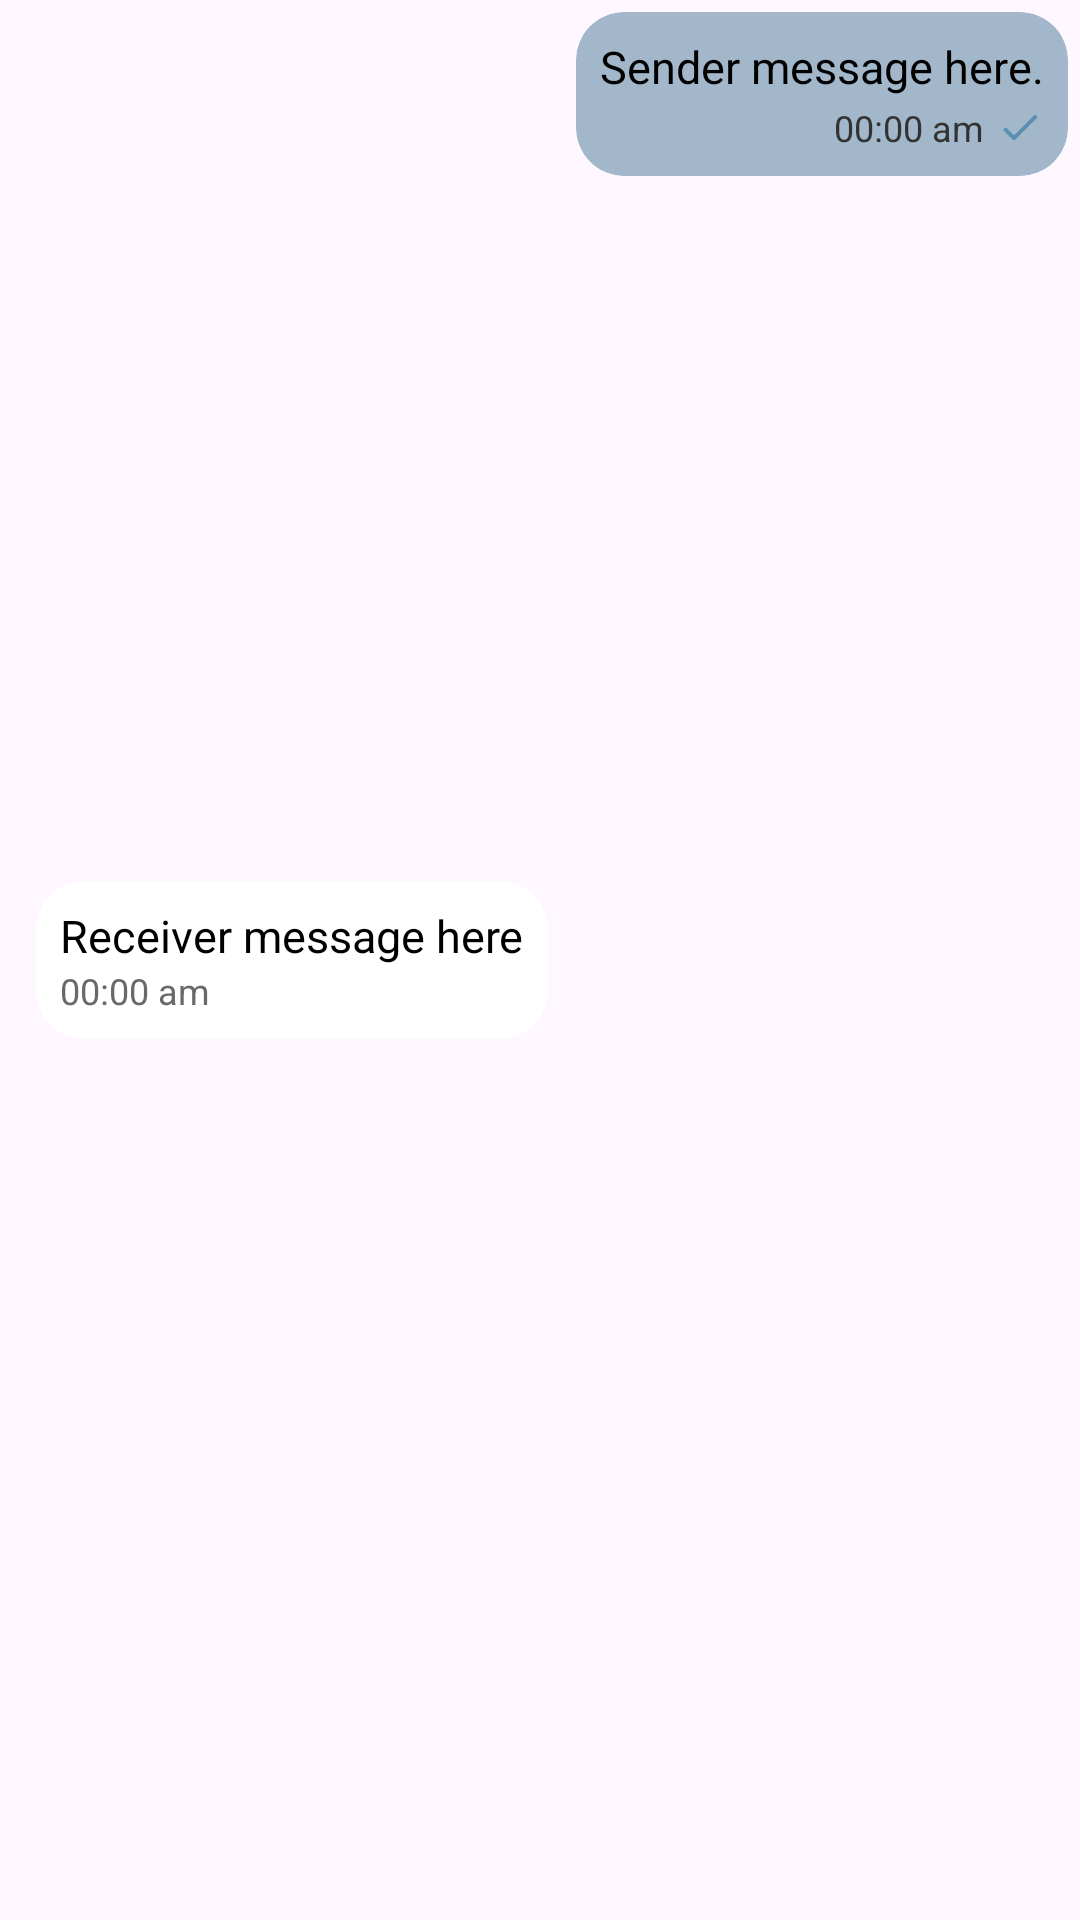

This screen was rendered from an Android layout file. Write that file and the resources it references.
<!-- AndroidManifest.xml: application theme Theme.Manage -->
<!-- res/layout/custom_text_messages_layout.xml -->
<?xml version="1.0" encoding="utf-8"?>
<androidx.constraintlayout.widget.ConstraintLayout xmlns:android="http://schemas.android.com/apk/res/android"
    xmlns:app="http://schemas.android.com/apk/res-auto"
    xmlns:tools="http://schemas.android.com/tools"
    android:id="@+id/cl_main"
    android:layout_width="match_parent"
    android:layout_height="wrap_content"
    android:padding="4dp">

    <de.hdodenhof.circleimageview.CircleImageView
        android:id="@+id/civ_receiver_profile_image"
        android:layout_width="40dp"
        android:layout_height="40dp"
        android:src="@drawable/user_default_profile_pic"

        android:visibility="gone"
        app:layout_constraintStart_toStartOf="parent"
        app:layout_constraintTop_toTopOf="parent" />

    <androidx.cardview.widget.CardView
        android:id="@+id/card_receiver_text"
        android:layout_width="wrap_content"
        android:layout_height="wrap_content"
        android:layout_marginStart="8dp"
        android:background="@drawable/bg_receiver_messages_layout"
        app:cardCornerRadius="16dp"
        app:cardElevation="0dp"
        app:layout_constraintBottom_toBottomOf="parent"
        app:layout_constraintStart_toEndOf="@+id/civ_receiver_profile_image"
        app:layout_constraintTop_toTopOf="@+id/civ_receiver_profile_image">

        <LinearLayout
            android:layout_width="wrap_content"
            android:layout_height="wrap_content"
            android:orientation="vertical"
            android:padding="8dp">

            <TextView
                android:id="@+id/tv_receiver_message"
                android:layout_width="wrap_content"
                android:layout_height="wrap_content"
                android:ellipsize="end"
                android:maxWidth="300dp"
                android:text="Receiver message here"
                android:textAlignment="textStart"
                android:textColor="@color/black"
                android:textSize="15sp"
                tools:ignore="HardcodedText" />

            <TextView
                android:id="@+id/tv_receiver_message_time"
                android:layout_width="wrap_content"
                android:layout_height="wrap_content"
                android:text="00:00 am"
                android:textColor="@color/grey"
                android:textSize="12sp"
                tools:ignore="HardcodedText" />

        </LinearLayout>

    </androidx.cardview.widget.CardView>


    <androidx.cardview.widget.CardView
        android:id="@+id/card_sender_text"
        android:layout_width="wrap_content"
        android:layout_height="wrap_content"
        android:background="@drawable/bg_sender_messages_layout"
        android:backgroundTint="@color/colorPrimaryLight"
        app:cardCornerRadius="16dp"
        app:cardElevation="0dp"
        app:layout_constraintEnd_toEndOf="parent"
        app:layout_constraintTop_toTopOf="parent">

        <androidx.constraintlayout.widget.ConstraintLayout
            android:layout_width="wrap_content"
            android:layout_height="wrap_content"
            android:orientation="vertical"
            android:padding="8dp">

            <TextView
                android:id="@+id/tv_sender_message"
                android:layout_width="wrap_content"
                android:layout_height="wrap_content"
                android:ellipsize="end"
                android:maxWidth="300dp"
                android:text="Sender message here."
                android:textAlignment="textStart"
                android:textColor="@color/black"
                android:textSize="15sp"
                app:layout_constraintEnd_toEndOf="parent"
                app:layout_constraintTop_toTopOf="parent"
                tools:ignore="HardcodedText" />

            <TextView
                android:id="@+id/tv_sender_message_time"
                android:layout_width="wrap_content"
                android:layout_height="wrap_content"
                android:layout_gravity="end"
                android:layout_marginTop="2dp"
                android:layout_marginEnd="4dp"
                android:text="00:00 am"
                android:textColor="@color/senderTimeColor"
                android:textSize="12sp"
                app:layout_constraintEnd_toStartOf="@+id/iv_text_sent_seen"
                app:layout_constraintTop_toBottomOf="@+id/tv_sender_message"
                tools:ignore="HardcodedText" />

            <ImageView
                android:id="@+id/iv_text_sent_seen"
                android:layout_width="16dp"
                android:layout_height="16dp"
                android:layout_marginTop="2dp"
                android:contentDescription="@string/seen_or_sent"
                android:src="@drawable/ic_sent"
                app:layout_constraintEnd_toEndOf="@+id/tv_sender_message"
                app:layout_constraintTop_toBottomOf="@+id/tv_sender_message" />

        </androidx.constraintlayout.widget.ConstraintLayout>

    </androidx.cardview.widget.CardView>
</androidx.constraintlayout.widget.ConstraintLayout>
<!-- resources referenced by this layout -->
<resources>
  <color name="black">#000</color>
  <color name="colorPrimaryLight">#a3b7ca</color>
  <color name="grey">#696969</color>
  <color name="senderTimeColor">#323232</color>
  <!-- drawable bg_receiver_messages_layout (drawable) -->
  <?xml version="1.0" encoding="utf-8"?>
  <shape xmlns:android="http://schemas.android.com/apk/res/android">
      <solid android:color="@color/white" />
  
      <corners android:radius="16dp" />
  </shape>
  <!-- drawable bg_sender_messages_layout (drawable) -->
  <?xml version="1.0" encoding="utf-8"?>
  <shape xmlns:android="http://schemas.android.com/apk/res/android">
      <solid android:color="@color/colorPrimaryLight" />
  
      <corners android:radius="16dp" />
  </shape>
  <!-- drawable ic_sent (drawable) -->
  <vector xmlns:android="http://schemas.android.com/apk/res/android"
      android:width="24dp"
      android:height="24dp"
      android:viewportWidth="24"
      android:viewportHeight="24">
    <path
        android:pathData="M9,16.2l-3.5,-3.5c-0.39,-0.39 -1.01,-0.39 -1.4,0 -0.39,0.39 -0.39,1.01 0,1.4l4.19,4.19c0.39,0.39 1.02,0.39 1.41,0L20.3,7.7c0.39,-0.39 0.39,-1.01 0,-1.4 -0.39,-0.39 -1.01,-0.39 -1.4,0L9,16.2z"
        android:fillColor="#5A8FB2"/>
  </vector>
  <!-- drawable user_default_profile_pic: png bitmap (drawable, 7851 bytes) -->
  <string name="seen_or_sent">Seen or Sent</string>
  <style name="Theme.Manage" parent="Theme.Material3.Light.NoActionBar">
          
          <item name="colorPrimary">@color/colorPrimary</item>
          <item name="colorPrimaryVariant">@color/colorPrimaryVariant</item>
          <item name="colorOnPrimary">@color/colorAccent</item>
          
          <item name="colorSecondary">@color/teal_200</item>
          <item name="colorSecondaryVariant">@color/teal_700</item>
          <item name="colorOnSecondary">@color/dark_teal</item>
  
          <item name="colorOnSurface">@color/colorOnSurface</item>
          
          <item name="android:statusBarColor">@color/colorPrimary</item>
          
          <item name="android:colorControlActivated">@color/colorPrimaryDark</item>
  
          <item name="windowActionBar">false</item>
          <item name="windowNoTitle">true</item>
  
          <item name="fontFamily">@font/opensans</item>
  
          <item name="android:popupMenuStyle">@style/MyPopupMenuStyle</item>
          <item name="colorControlActivated">@color/colorAccent</item>
      </style>
  <color name="white">#FFFFFFFF</color>
  <color name="colorPrimary">#476f95</color>
  <color name="colorPrimaryVariant">#7593af</color>
  <color name="colorAccent">#E6E6E6</color>
  <color name="teal_200">#FF03DAC5</color>
  <color name="teal_700">#FF018786</color>
  <color name="dark_teal">#183e4b</color>
  <color name="colorOnSurface">#FFFFFF</color>
  <color name="colorPrimaryDark">#194a7a</color>
  <style name="MyPopupMenuStyle" parent="@style/Widget.Material3.PopupMenu">
          <item name="android:textColor">@color/colorPrimaryDark</item>
      </style>
</resources>
